Photos from the image-classification dataset "dataset" in the GitHub repository MuhamadAlee/TensorflowJS_CNN. Its 3 classes are: formal shirt, pents, t-shirt.

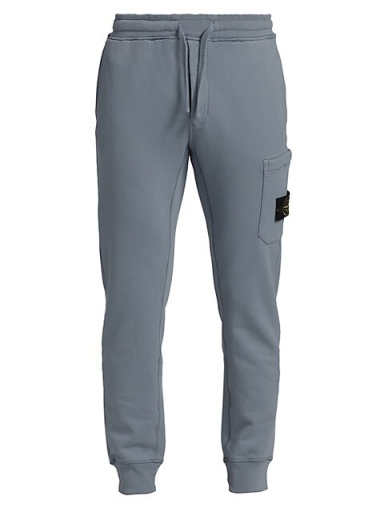
Label: pents

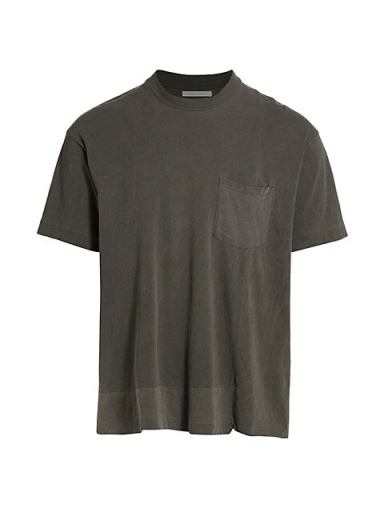
Label: t-shirt

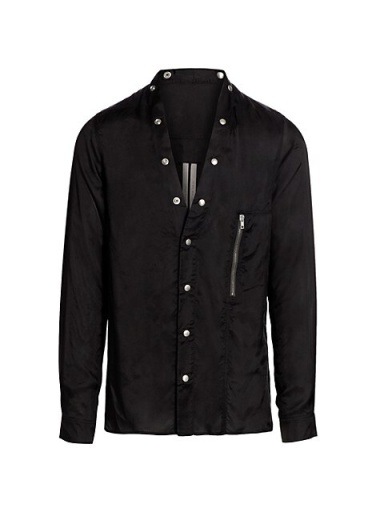
Label: formal shirt

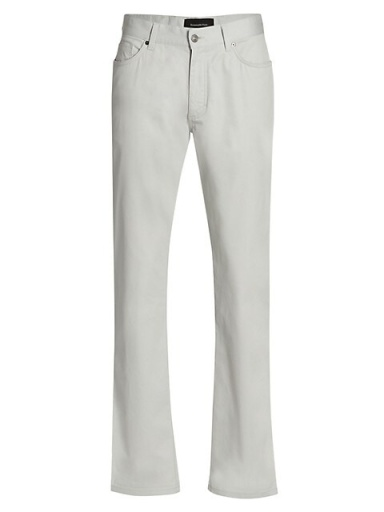
Label: pents

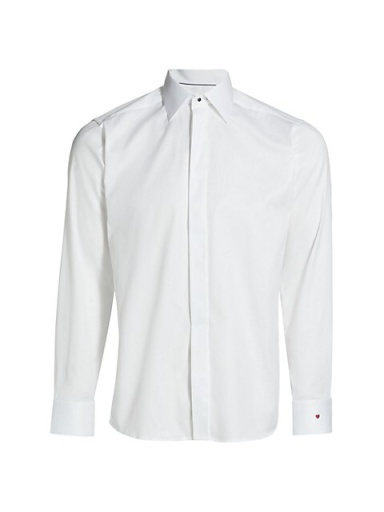
Label: formal shirt

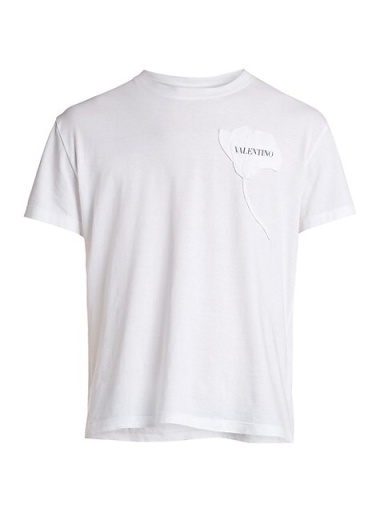
Label: t-shirt
